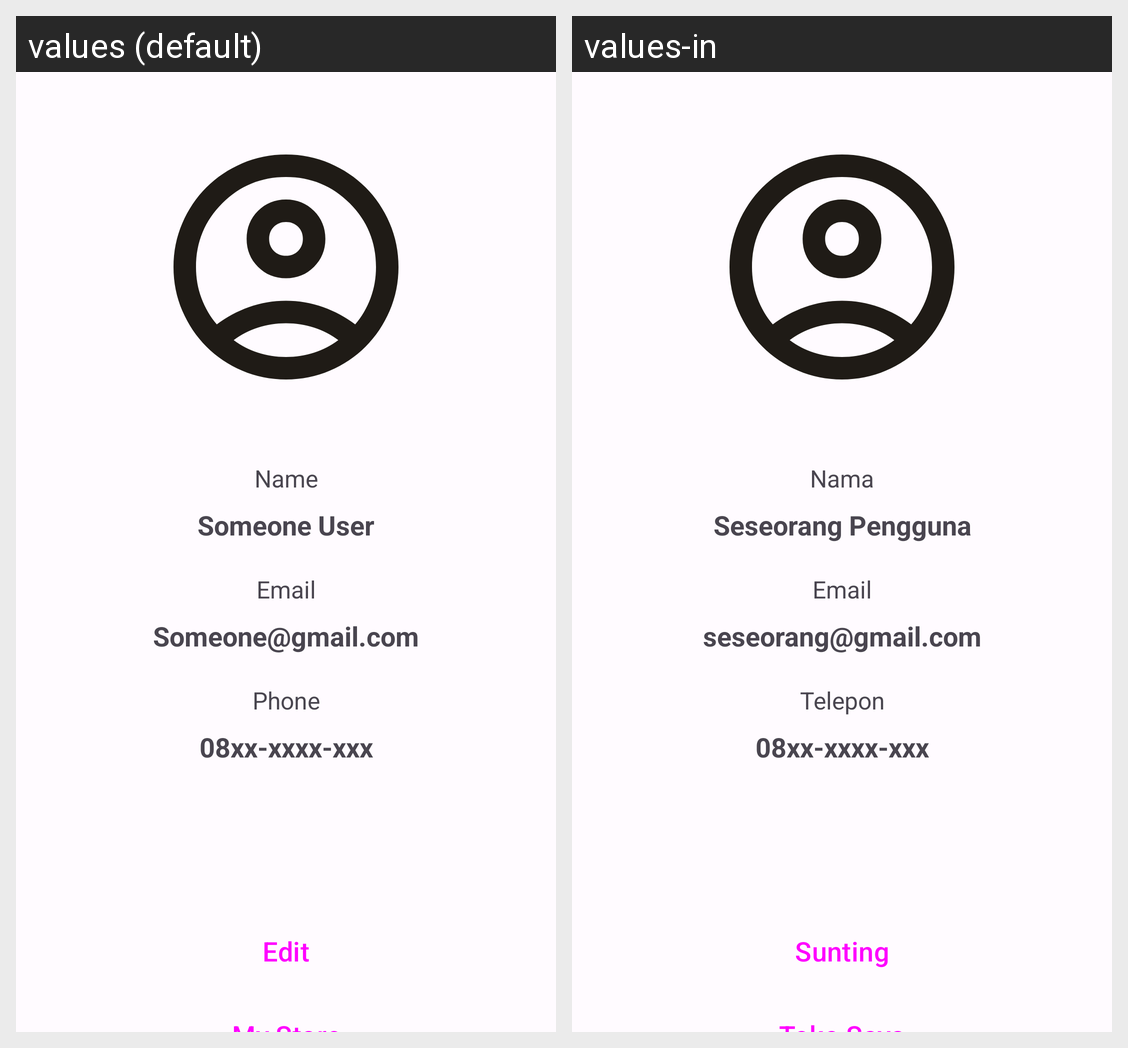

Locale-by-locale string values for the Android screen shown in this grid:
Android screen res/layout/fragment_profile.xml rendered under 2 locales, left to right: values (default), values-in. Device: Nexus 5 (rendered at 1080×1920; each locale shown at half size, 540×960, under a caption strip naming it); theme Theme.Heiwan.
Strings drawn on this screen, with the default value and each locale's value (text and hints the layout hard-codes, and strings that could not be matched under every locale, appear in the picture but are not listed):

text_label_name
  values: Name
  values-in: Nama

dummy_user_name
  values: Someone User
  values-in: Seseorang Pengguna

text_label_email
  values: Email
  values-in: Email

dummy_user_email
  values: Someone@gmail.com
  values-in: seseorang@gmail.com

text_label_phone
  values: Phone
  values-in: Telepon

dummy_user_phone
  values: 08xx-xxxx-xxx
  values-in: 08xx-xxxx-xxx

btn_text_edit
  values: Edit
  values-in: Sunting
